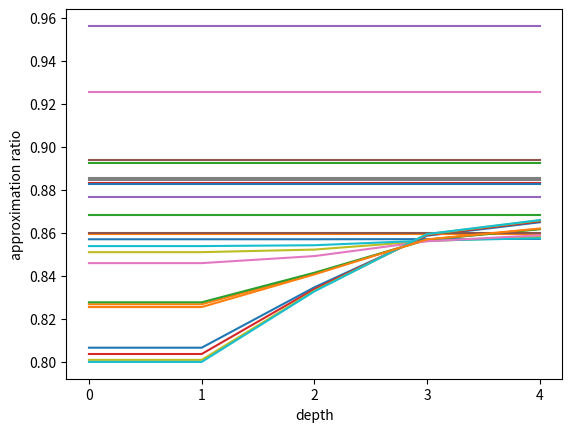

The script that saved this image:
import matplotlib.pyplot as plt
"""[0.87714275455, 0.8771427545577507, 0.877142754557751],
       [0.86729714954, 0.8672971495399693, 0.8672971495399705],
       [.8618084766, 0.8618084765995212, 0.8618084765995251],
       [0.842536475431138, 0.8425364754311397, 0.8474748385156121],
       [0.9259016905491196, 0.9259016905491219, 0.9259016905491222],
       [0.7897458585759138, 0.7897458585759165, 0.829981993191345],
       [0.9323276745288618, 0.9323276745288613, 0.9323276745288602],
       [0.8162389545201818, 0.8162389545201838, 0.8375816968182984, 0.8576808270133165],
       [0.8151793168111121, 0.8151793168111123, 0.8372484578581281, 0.8577781578749273],
              [.8254831208393894, 0.8254831208393907, 0.8406409137257482, 0.8569294769450928],
                     [0.8365322249371392, 0.8365322249371431, 0.8448104664589877, 0.8562901819024223],

"""
ars = [[0.8569906419226234, 0.8569906419226248, .8569916265464964, .8570450275982973, .8571577203311025],
       [0.8267313136143326, 0.8267313136143376, 0.8410787638433741, 0.8568420686790422, 0.8617880481749973],
       [0.8926195744433333, 0.8926195744433365, 0.8926195744433365, 0.8926195744433365, 0.8926195744433355],
       [0.8831706527723405, 0.8831706527723421, 0.8831706527723421, 0.8831706527723405, 0.8831706527723406],
       [0.9562701091903467, 0.9562701091903476, 0.9562701091903468, 0.9562701091903468, 0.9562701091903467],
       [0.8939722519423149, 0.8939722519423154, 0.8939722519423161, .893972251942315, 0.8939722519423148],
       [0.9253396348839729, 0.9253396348839745, 0.9253396348839747, 0.9253396348839747, 0.9253396348839747],
       [0.8852881139906208, .8852881139906219, 0.8852881139906219, 0.8852881139906219, 0.8852881139906209],
       [0.8509835121627434, 0.8509835121627451, .8521793891069556, 0.8561672413031497, 0.8580733812833938],
       [0.853806369565113, 0.853806369565113, 0.8542057228360425, 0.8563735637750808, 0.8574719614569677],
       [0.8065179734453526, 0.8065179734453533, 0.8346305344735995, 0.8586578285558384, 0.8648931597951317],
       [0.8594480821691313, 0.8594480821691314, 0.8594480821691325, 0.8594480821691325, 0.8594480821691325],
       [0.8276482772457716, 0.8276482772457721, 0.8414049168969078, 0.8567801221354354, 0.8616473110123042],
       [0.8035855538916494, 0.8035855538916502, 0.8337816994436651, .8589899031963021, 0.8653440605016075],
       [0.8764633506988152, 0.876463350698817, 0.876463350698817, 0.876463350698817, 0.876463350698817],
       [.8600224355456714, 0.8600224355456716, 0.8600224355456727, 0.8600224355456727, 0.8600224355456727],
       [.8458812343271063, 0.8458812343271074, 0.8491613262723192, 0.8560642505787833, 0.8588525465170131],
       [0.8846880295825597, 0.8846880295825643, 0.8846880295825643, 0.8846880295825643, 0.8846880295825643],
       [0.8008563525306991,0.8008563525306991, 0.8330065914317332, 0.859314952789258, 0.8657638226193543],
       [0.7999010565294813, 0.7999010565294824, 0.8327384978579704, 0.8594324417954847, 0.8659107771137876],
       [0.8824707761900725, 0.882470776190074, 0.882470776190074, 0.882470776190074, 0.882470776190074],
       [0.8254376226154528, 0.8254376226154555, 0.8406250817113194, 0.8569327292536203, 0.8619866261001397],
       [0.8682209885552408, 0.868220988555245, 0.868220988555245, 0.868220988555245, 0.868220988555245]]
#plt.hlines(0.91129598241, 0, 4, linestyles=':', color='k')
for ar in ars:
    plt.plot(range(len(ar)), ar)
    #plt.scatter(range(len(ar)), ar, color='k', zorder=100)
plt.ylabel('approximation ratio')
plt.xlabel('depth')
plt.xticks(range(5))
plt.show()
